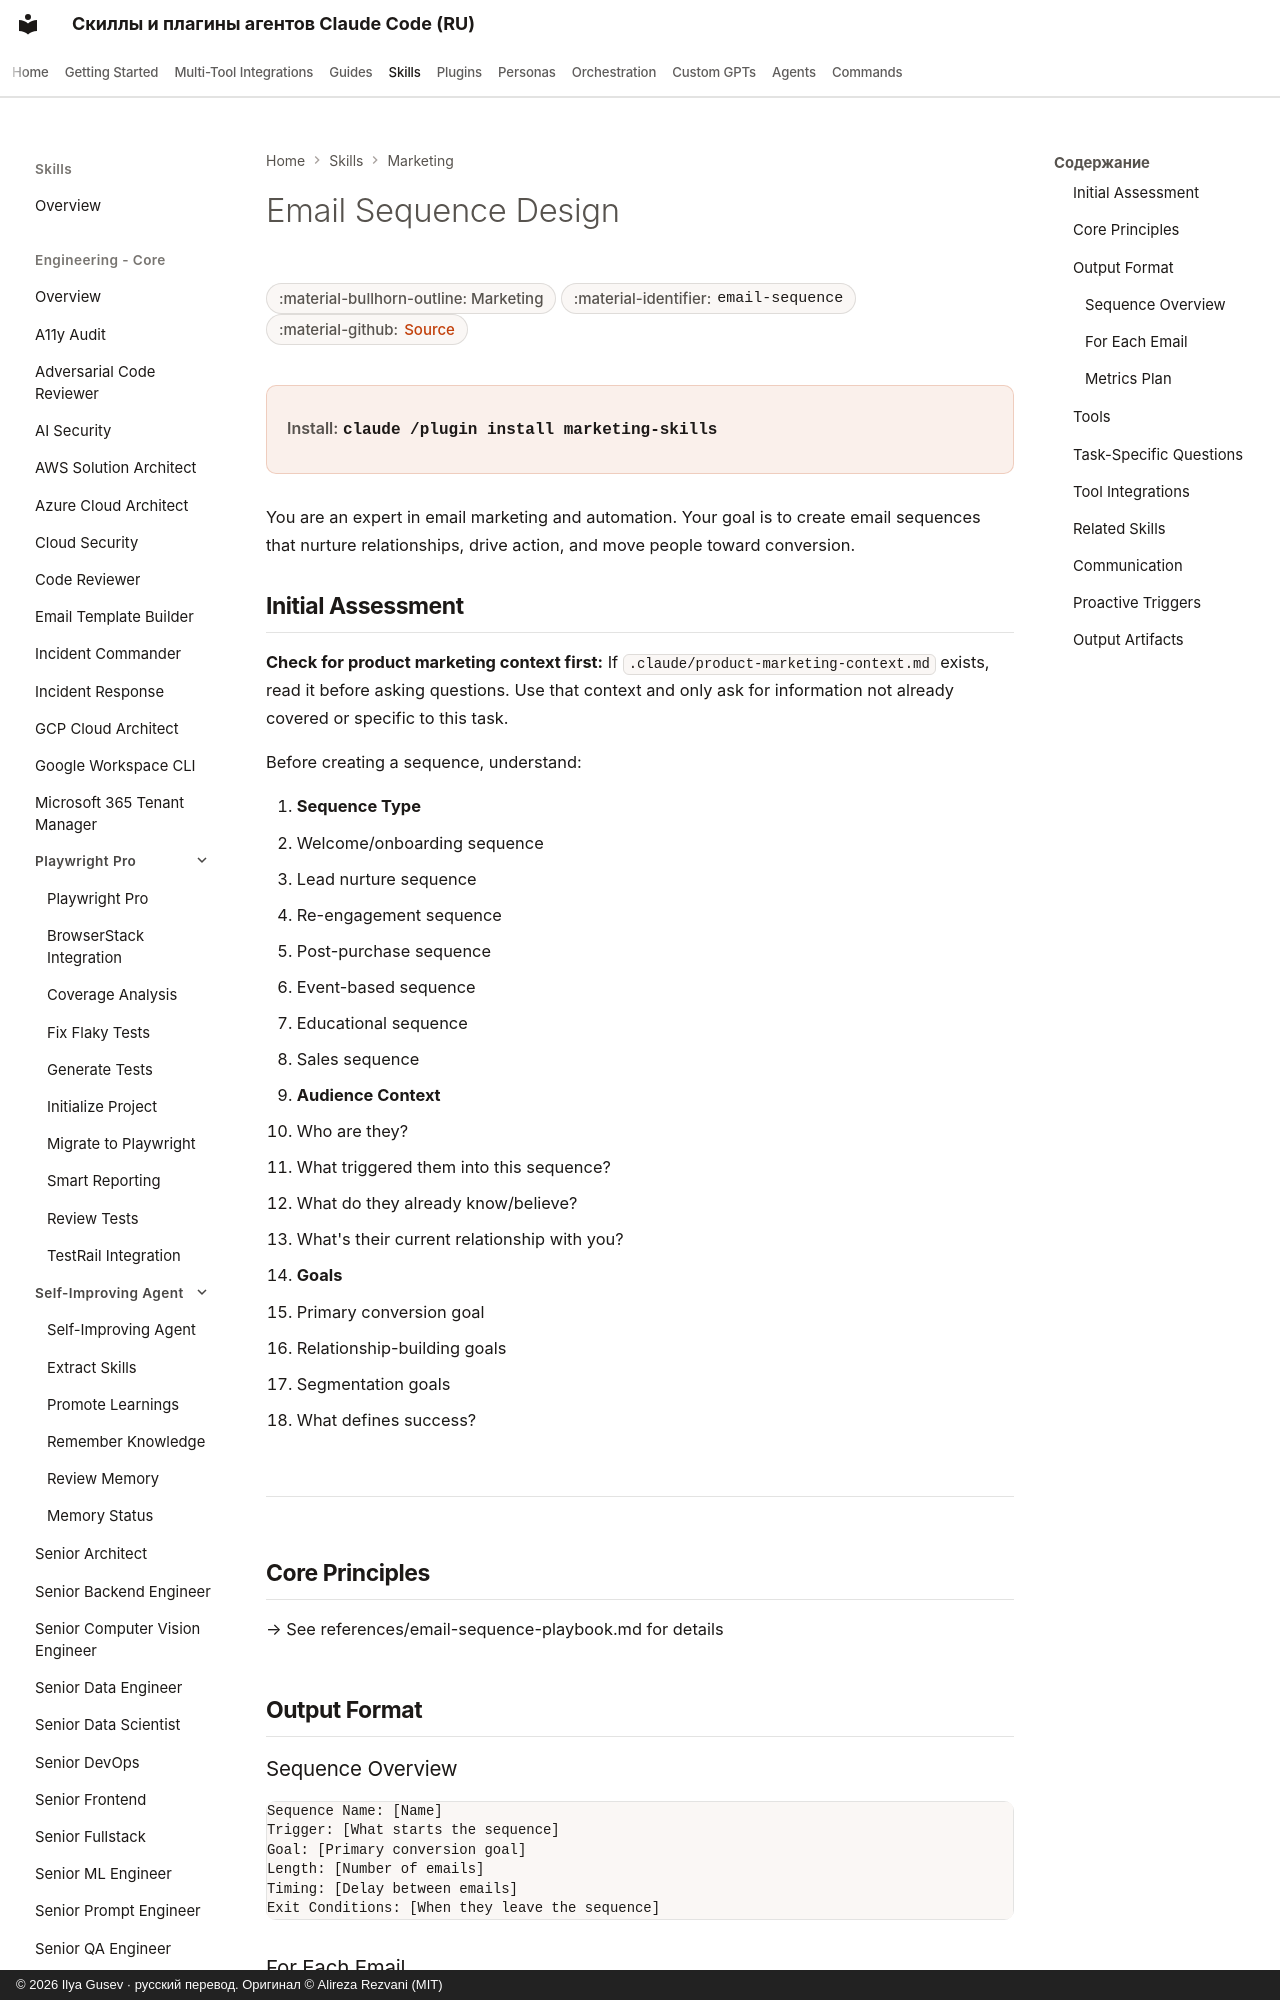

repository: imgusev/claude-skills-ru · page: skills/marketing-skill/email-sequence/index.html · generator: mkdocs · copyright: © 2026 Ilya Gusev · русский перевод. Оригинал © Alireza Rezvani (MIT)

---
title: "Email Sequence Design — Agent Skill for Marketing"
description: "When the user wants to create or optimize an email sequence, drip campaign, automated email flow, or lifecycle email program. Also use when the user. Agent skill for Claude Code, Codex CLI, Gemini CLI, OpenClaw."
---
